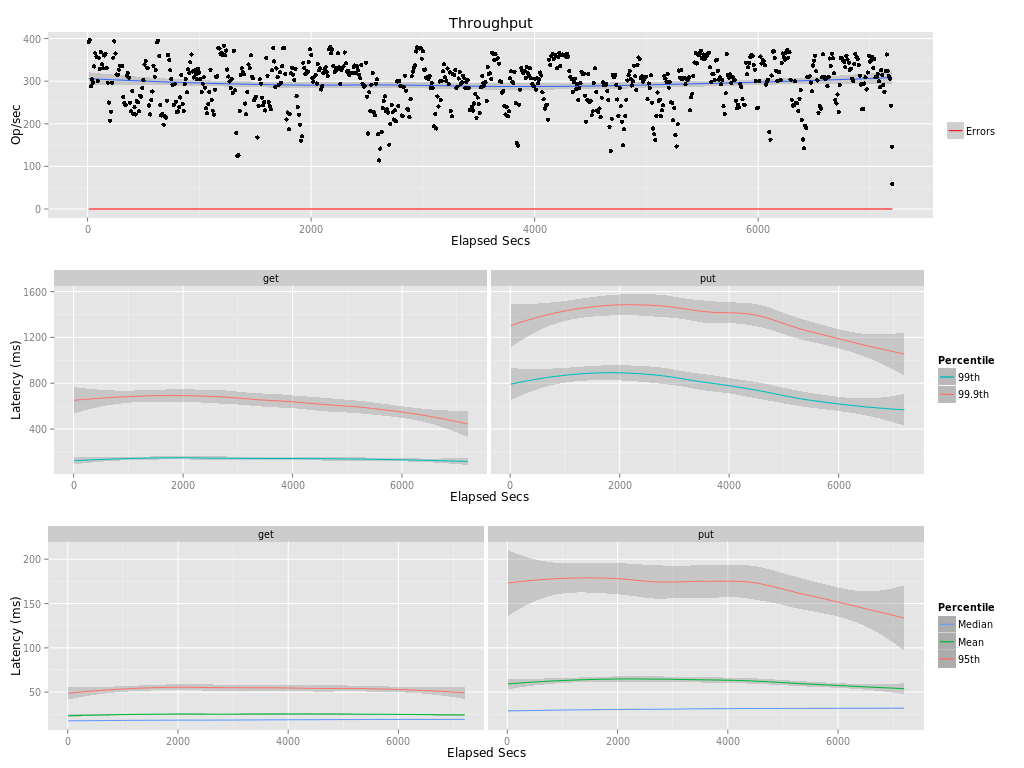

Data behind this chart, as committed beside it:
elapsed, window, total, successful, failed
10, 10, 3921, 3921, 0
20, 10, 3966, 3966, 0
30, 10, 2882, 2882, 0
40, 10, 3049, 3049, 0
50, 10, 2962, 2962, 0
60, 10, 3346, 3346, 0
70, 10, 3655, 3655, 0
80, 10, 3576, 3576, 0
90, 10, 3011, 3011, 0
100, 10.0, 3550, 3550, 0
110, 10, 3288, 3288, 0
120, 10, 3684, 3684, 0
130, 10, 3393, 3393, 0
140, 10, 3303, 3303, 0
150, 10, 3605, 3605, 0
160, 10, 3644, 3644, 0
170, 10, 3311, 3311, 0
180, 10, 2966, 2966, 0
190, 10, 2500, 2500, 0
200, 10.0, 2076, 2076, 0
210, 10.0, 2284, 2284, 0
220, 10.0, 2965, 2965, 0
230, 10, 3552, 3552, 0
240, 10, 3934, 3934, 0
250, 10, 3650, 3650, 0
260, 10, 3158, 3158, 0
270, 10, 3154, 3154, 0
280, 10, 3267, 3267, 0
290, 10, 3364, 3364, 0
300, 10, 3366, 3366, 0
310, 10, 3360, 3360, 0
320, 10, 2628, 2628, 0
330, 10, 2490, 2490, 0
340, 10, 2437, 2437, 0
350, 10, 3134, 3134, 0
360, 10, 3191, 3191, 0
370, 10, 3086, 3086, 0
380, 10, 2496, 2496, 0
390, 10, 2291, 2291, 0
400, 10, 2767, 2767, 0
410, 10, 2228, 2228, 0
420, 10, 2387, 2387, 0
430, 10, 2220, 2220, 0
440, 10, 2531, 2531, 0
450, 10, 2503, 2503, 0
460, 10, 2295, 2295, 0
470, 10, 2662, 2662, 0
480, 10, 2641, 2641, 0
490, 10, 2841, 2841, 0
500, 10, 3022, 3022, 0
510, 10, 3393, 3393, 0
520, 10, 3475, 3475, 0
530, 10, 3315, 3315, 0
540, 10, 3311, 3311, 0
550, 10.0, 2430, 2430, 0
560, 10, 2220, 2220, 0
570, 10, 2562, 2562, 0
580, 10, 2759, 2759, 0
590, 10, 3361, 3361, 0
600, 10, 3108, 3108, 0
... 661 more rows
